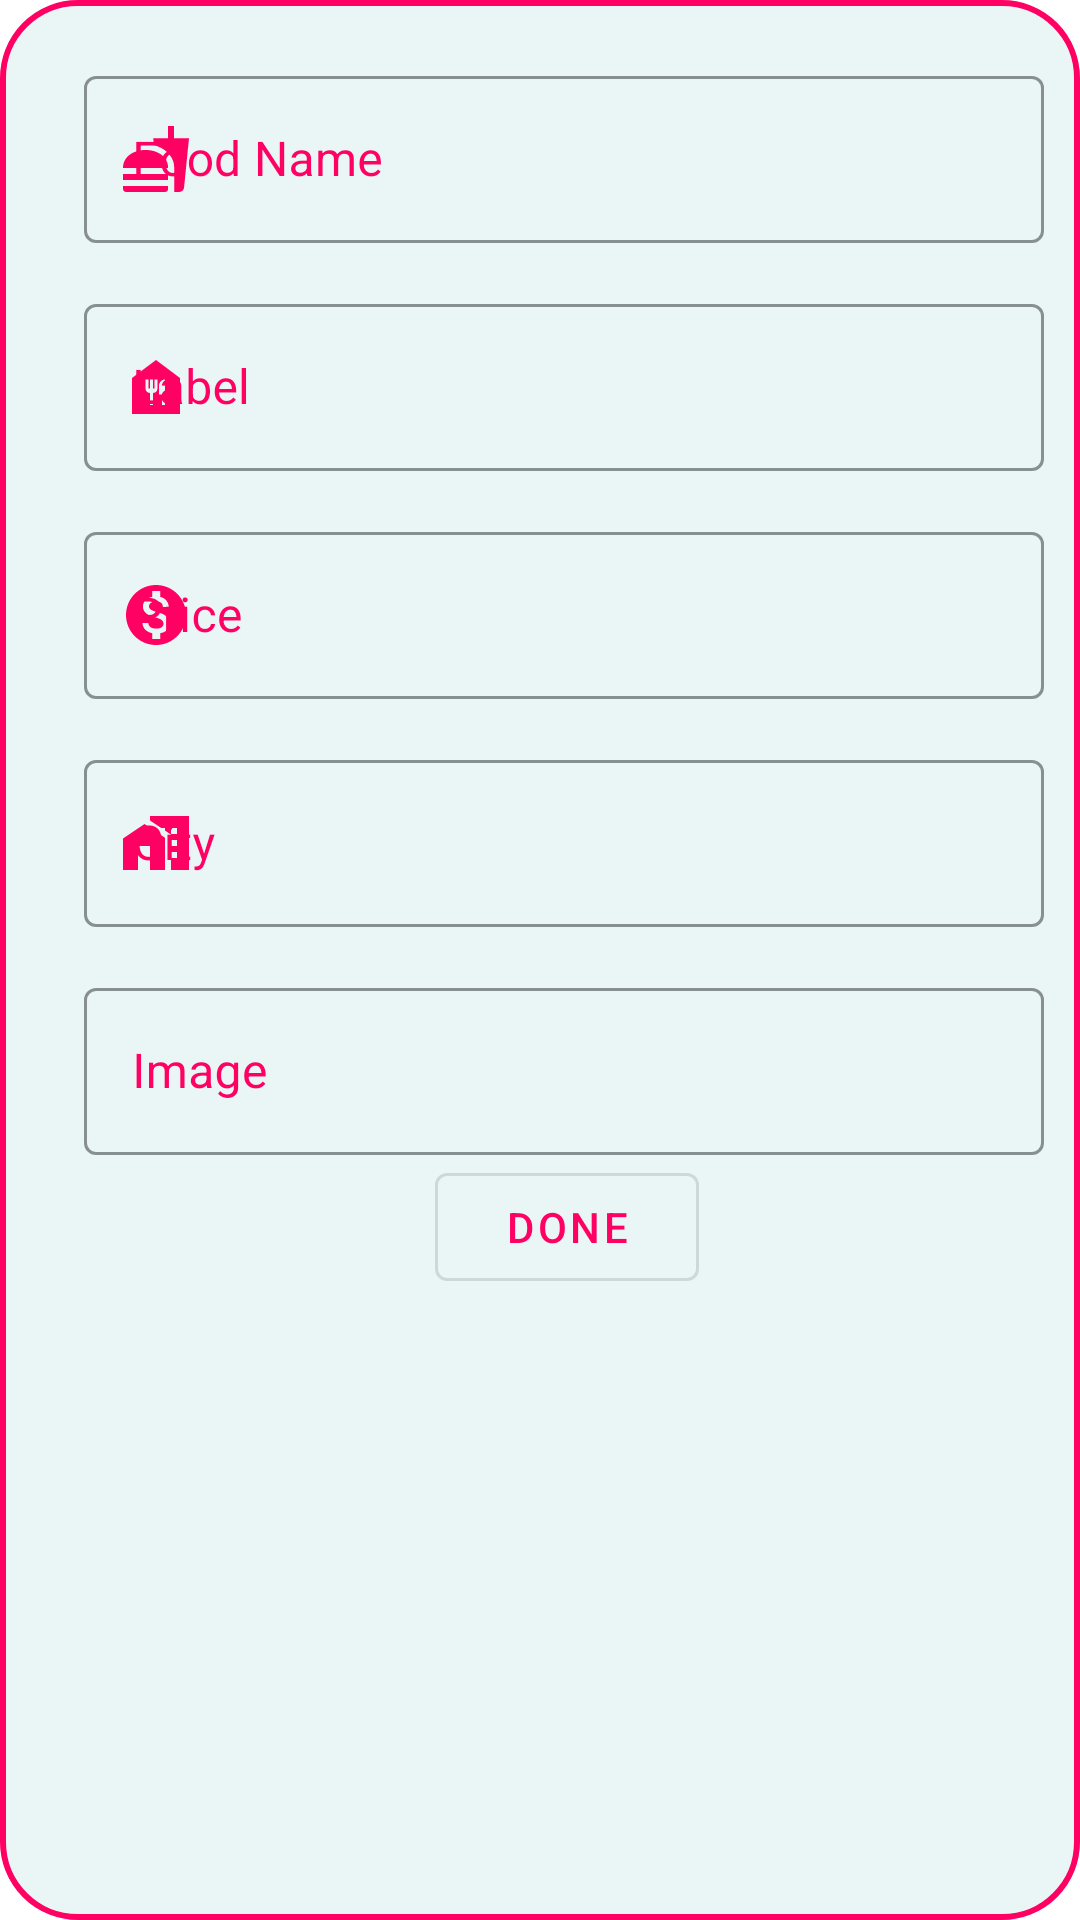

Write the Android layout XML for this screen, with the resource values it uses.
<!-- AndroidManifest.xml: application theme Theme.ArashFood -->
<!-- res/layout/dialog_add_new_item.xml -->
<?xml version="1.0" encoding="utf-8"?>
<LinearLayout xmlns:android="http://schemas.android.com/apk/res/android"
    xmlns:app="http://schemas.android.com/apk/res-auto"
    android:orientation="vertical"
    android:layout_width="match_parent"
    android:layout_height="match_parent"
    android:background="@drawable/shape"
    >

    <com.google.android.material.textfield.TextInputLayout
        android:id="@+id/outlinedTextField"
        android:layout_width="320dp"
        android:layout_marginLeft="28dp"
        android:layout_marginTop="20dp"
        android:layout_height="wrap_content"
        android:hint="Food Name"
        style="@style/Widget.MaterialComponents.TextInputLayout.OutlinedBox"
        app:boxStrokeColor="#FF0063"
        android:textColorHint="#FF0063"
        app:hintTextColor="#FF0063"
        android:textColor="#FF0063"
        app:startIconDrawable="@drawable/ic_baseline_fastfood_24"
        app:startIconTint="#FF0063">

        <com.google.android.material.textfield.TextInputEditText
            android:layout_width="match_parent"
            android:layout_height="wrap_content"
            android:id="@+id/edt"/>

    </com.google.android.material.textfield.TextInputLayout>

    <com.google.android.material.textfield.TextInputLayout
        android:id="@+id/outlinedTextField2"
        android:layout_width="320dp"
        android:layout_marginLeft="28dp"
        android:layout_marginTop="15dp"
        android:layout_height="wrap_content"
        android:hint="Label"
        style="@style/Widget.MaterialComponents.TextInputLayout.OutlinedBox"
        app:boxStrokeColor="#FF0063"
        android:textColorHint="#FF0063"
        app:hintTextColor="#FF0063"
        android:textColor="#FF0063"
        app:startIconDrawable="@drawable/ic_baseline_food_bank_24"
        app:startIconTint="#FF0063">

        <com.google.android.material.textfield.TextInputEditText
            android:layout_width="match_parent"
            android:layout_height="wrap_content"
            android:id="@+id/edt2"/>

    </com.google.android.material.textfield.TextInputLayout>

    <com.google.android.material.textfield.TextInputLayout
        android:id="@+id/outlinedTextField3"
        android:layout_width="320dp"
        android:layout_marginLeft="28dp"
        android:layout_marginTop="15dp"
        android:layout_height="wrap_content"
        android:hint="Price"
        style="@style/Widget.MaterialComponents.TextInputLayout.OutlinedBox"
        app:boxStrokeColor="#FF0063"
        android:textColorHint="#FF0063"
        app:hintTextColor="#FF0063"
        android:textColor="#FF0063"
        app:startIconDrawable="@drawable/ic_baseline_monetization_on_24"
        app:startIconTint="#FF0063">

        <com.google.android.material.textfield.TextInputEditText
            android:layout_width="match_parent"
            android:layout_height="wrap_content"
            android:id="@+id/edt3"/>

    </com.google.android.material.textfield.TextInputLayout>

    <com.google.android.material.textfield.TextInputLayout
        android:id="@+id/outlinedTextField4"
        android:layout_width="320dp"
        android:layout_marginLeft="28dp"
        android:layout_marginTop="15dp"
        android:layout_height="wrap_content"
        android:hint="City"
        style="@style/Widget.MaterialComponents.TextInputLayout.OutlinedBox"
        app:boxStrokeColor="#FF0063"
        android:textColorHint="#FF0063"
        app:hintTextColor="#FF0063"
        android:textColor="#FF0063"
        app:startIconDrawable="@drawable/ic_baseline_home_work_24"
        app:startIconTint="#FF0063">

        <com.google.android.material.textfield.TextInputEditText
            android:layout_width="match_parent"
            android:layout_height="wrap_content"
            android:id="@+id/edt4"/>

    </com.google.android.material.textfield.TextInputLayout>

    <com.google.android.material.textfield.TextInputLayout
        android:id="@+id/outlinedTextField5"
        android:layout_width="320dp"
        android:layout_marginLeft="28dp"
        android:layout_marginTop="15dp"
        android:layout_height="wrap_content"
        android:hint="Image"
        android:tooltipText=" "
        style="@style/Widget.MaterialComponents.TextInputLayout.OutlinedBox"
        app:boxStrokeColor="#FF0063"
        android:textColorHint="#FF0063"
        app:hintTextColor="#FF0063"
        android:textColor="#FF0063"
        app:startIconDrawable="@drawable/ic_baseline_image_24"
        app:startIconTint="#FF0063">

        <com.google.android.material.textfield.TextInputEditText
            android:layout_width="match_parent"
            android:layout_height="wrap_content"
            android:id="@+id/edt5"/>

    </com.google.android.material.textfield.TextInputLayout>

    <com.google.android.material.button.MaterialButton

        android:id="@+id/btn_done"
        android:layout_width="wrap_content"
        android:layout_height="wrap_content"
        app:icon="@drawable/ic_round_done_24"
        android:text="Done"
        app:iconTint="#FF0063"
        android:textColor="#FF0063"
        style="?attr/materialButtonOutlinedStyle"
        android:layout_marginLeft="145dp" />



</LinearLayout>
<!-- resources referenced by this layout -->
<resources>
  <!-- drawable ic_baseline_fastfood_24 (drawable) -->
  <vector android:height="24dp" android:tint="#FF0063"
      android:viewportHeight="24" android:viewportWidth="24"
      android:width="24dp" xmlns:android="http://schemas.android.com/apk/res/android">
      <path android:fillColor="@android:color/white" android:pathData="M18.06,22.99h1.66c0.84,0 1.53,-0.64 1.63,-1.46L23,5.05h-5L18,1h-1.97v4.05h-4.97l0.3,2.34c1.71,0.47 3.31,1.32 4.27,2.26 1.44,1.42 2.43,2.89 2.43,5.29v8.05zM1,21.99L1,21h15.03v0.99c0,0.55 -0.45,1 -1.01,1L2.01,22.99c-0.56,0 -1.01,-0.45 -1.01,-1zM16.03,14.99c0,-8 -15.03,-8 -15.03,0h15.03zM1.02,17h15v2h-15z"/>
  </vector>
  <!-- drawable ic_baseline_food_bank_24 (drawable) -->
  <vector android:height="24dp" android:tint="#FF0063"
      android:viewportHeight="24" android:viewportWidth="24"
      android:width="24dp" xmlns:android="http://schemas.android.com/apk/res/android">
      <path android:fillColor="@android:color/white" android:pathData="M12,3L4,9v12h16V9L12,3zM12.5,12.5c0,0.83 -0.67,1.5 -1.5,1.5v4h-1v-4c-0.83,0 -1.5,-0.67 -1.5,-1.5v-3h1v3H10v-3h1v3h0.5v-3h1V12.5zM15,18h-1v-3.5h-1v-3c0,-1.1 0.9,-2 2,-2V18z"/>
  </vector>
  <!-- drawable ic_baseline_home_work_24 (drawable) -->
  <vector android:height="24dp" android:tint="#FF0063"
      android:viewportHeight="24" android:viewportWidth="24"
      android:width="24dp" xmlns:android="http://schemas.android.com/apk/res/android">
      <path android:fillColor="@android:color/white" android:pathData="M8.17,5.7L1,10.48V21h5v-8h4v8h5V10.25z"/>
      <path android:fillColor="@android:color/white" android:pathData="M10,3v1.51l2,1.33L13.73,7L15,7v0.85l2,1.34L17,11h2v2h-2v2h2v2h-2v4h6L23,3L10,3zM19,9h-2L17,7h2v2z"/>
  </vector>
  <!-- drawable ic_baseline_monetization_on_24 (drawable) -->
  <vector android:height="24dp" android:tint="#FF0063"
      android:viewportHeight="24" android:viewportWidth="24"
      android:width="24dp" xmlns:android="http://schemas.android.com/apk/res/android">
      <path android:fillColor="@android:color/white" android:pathData="M12,2C6.48,2 2,6.48 2,12s4.48,10 10,10 10,-4.48 10,-10S17.52,2 12,2zM13.41,18.09L13.41,20h-2.67v-1.93c-1.71,-0.36 -3.16,-1.46 -3.27,-3.4h1.96c0.1,1.05 0.82,1.87 2.65,1.87 1.96,0 2.4,-0.98 2.4,-1.59 0,-0.83 -0.44,-1.61 -2.67,-2.14 -2.48,-0.6 -4.18,-1.62 -4.18,-3.67 0,-1.72 1.39,-2.84 3.11,-3.21L10.74,4h2.67v1.95c1.86,0.45 2.79,1.86 2.85,3.39L14.3,9.34c-0.05,-1.11 -0.64,-1.87 -2.22,-1.87 -1.5,0 -2.4,0.68 -2.4,1.64 0,0.84 0.65,1.39 2.67,1.91s4.18,1.39 4.18,3.91c-0.01,1.83 -1.38,2.83 -3.12,3.16z"/>
  </vector>
  <!-- drawable shape (drawable) -->
  <?xml version="1.0" encoding="utf-8"?>
  <shape xmlns:android="http://schemas.android.com/apk/res/android">
  
      <solid
          android:color="#EAF6F6"/>
      <corners
          android:radius="25dp"/>
      <stroke
          android:color="#FF0063"
          android:width="2dp"/>
  
  </shape>
  <style name="Theme.ArashFood" parent="Theme.MaterialComponents.DayNight.NoActionBar">
          
          <item name="colorPrimary">@color/purple_500</item>
          <item name="colorPrimaryVariant">@color/purple_700</item>
          <item name="colorOnPrimary">@color/white</item>
          
          <item name="colorSecondary">@color/teal_200</item>
          <item name="colorSecondaryVariant">@color/teal_700</item>
          <item name="colorOnSecondary">@color/black</item>
          
          <item name="android:statusBarColor" tools:targetApi="l">?attr/colorPrimaryVariant</item>
          
      </style>
  <!-- not gathered from this repository: default colours our renderer supplied (Android Studio template values) -->
  <color name="purple_500">#FF6200EE</color>
  <color name="purple_700">#FF3700B3</color>
  <color name="teal_200">#FF03DAC5</color>
  <color name="teal_700">#FF018786</color>
  <color name="black">#FF000000</color>
  <color name="white">#FFFFFFFF</color>
</resources>
